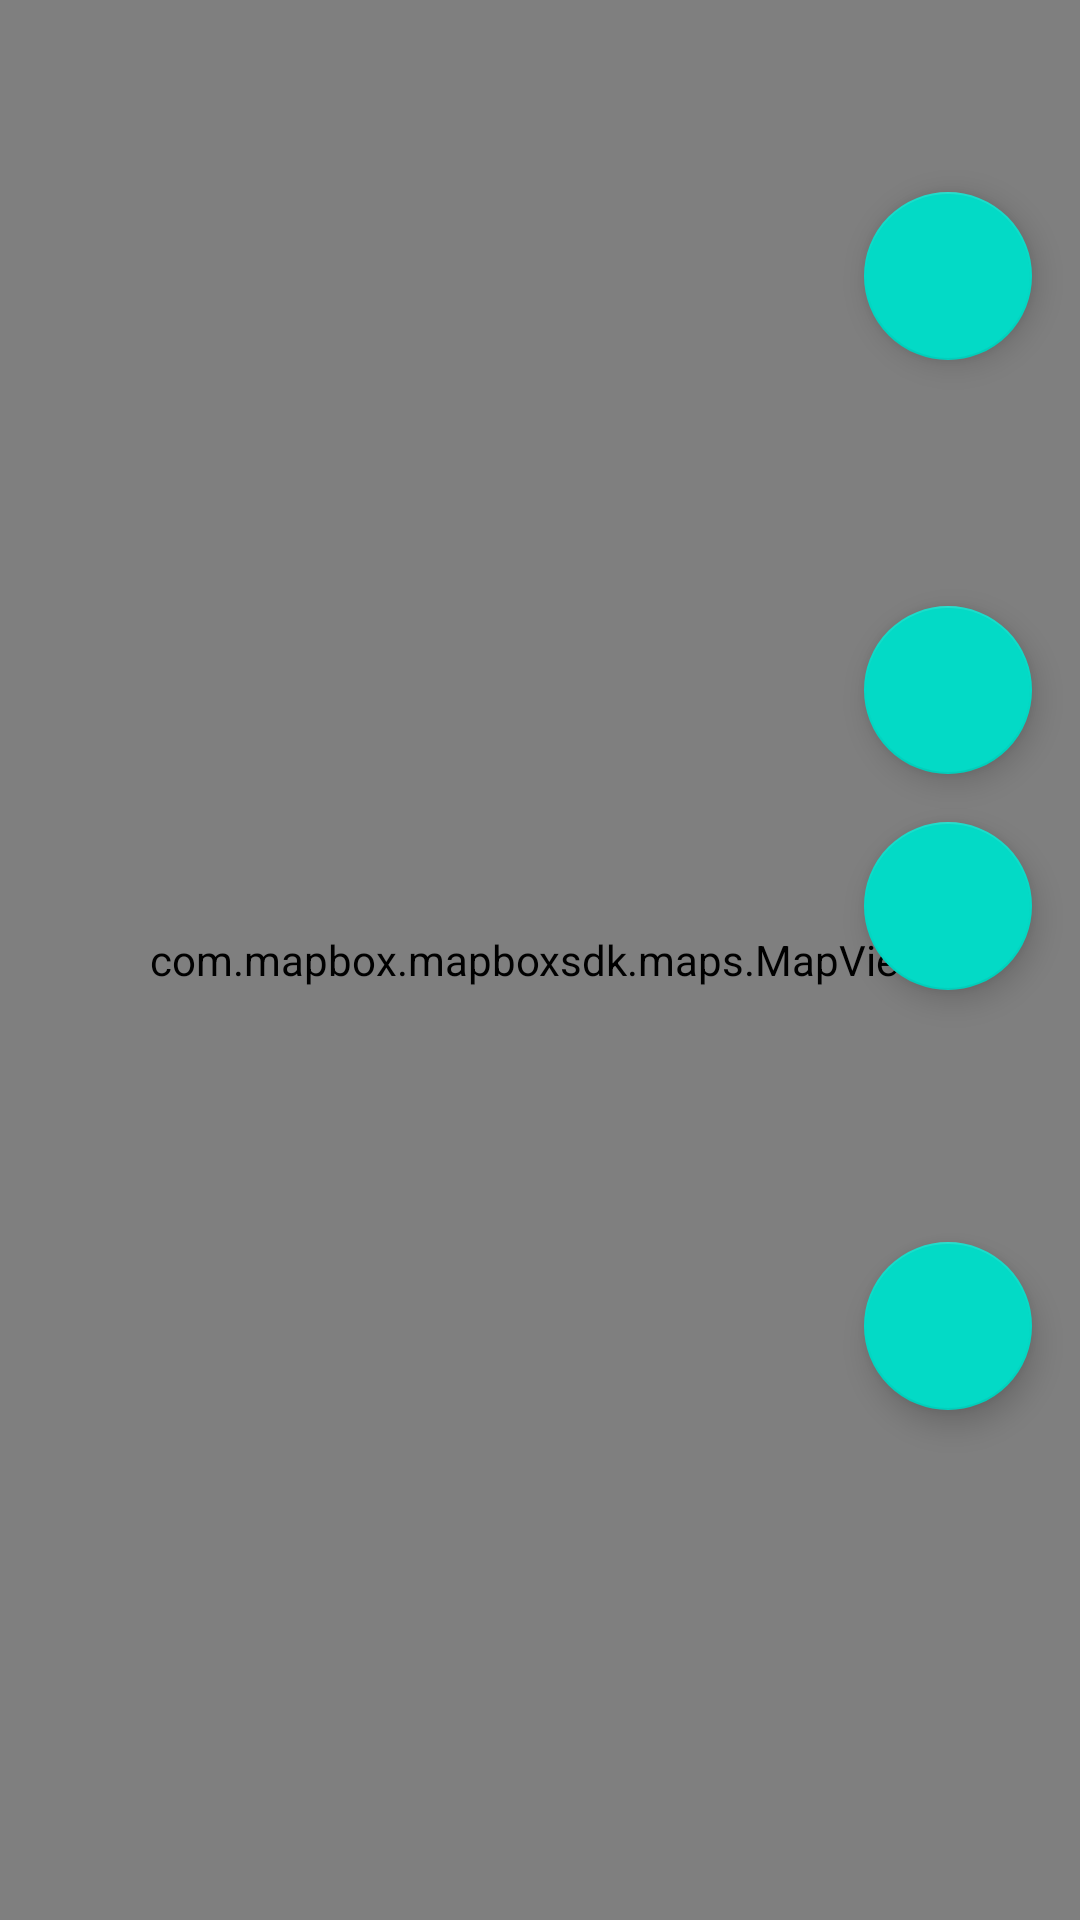

Here is an Android app screen rendered from its layout file. Give the layout XML and the strings, colors and styles it references.
<!-- AndroidManifest.xml: application theme AppTheme -->
<!-- res/layout/content_main.xml -->
<?xml version="1.0" encoding="utf-8"?>
<android.support.constraint.ConstraintLayout
        xmlns:android="http://schemas.android.com/apk/res/android"
        xmlns:tools="http://schemas.android.com/tools"
        xmlns:app="http://schemas.android.com/apk/res-auto"
        android:layout_width="match_parent"
        android:layout_height="match_parent"
        app:layout_behavior="@string/appbar_scrolling_view_behavior"
        tools:showIn="@layout/activity_main"
        tools:context=".ui.activity.main.MainActivity">

    <include layout="@layout/fragment_map"/>

</android.support.constraint.ConstraintLayout>
<!-- res/layout/activity_main.xml (included above) -->
<?xml version="1.0" encoding="utf-8"?>
<android.support.constraint.ConstraintLayout
        xmlns:android="http://schemas.android.com/apk/res/android"
        xmlns:tools="http://schemas.android.com/tools"
        xmlns:app="http://schemas.android.com/apk/res-auto"
        android:layout_width="match_parent" android:layout_height="match_parent"
        tools:context=".ui.activity.main.MainActivity">

    <FrameLayout
            android:id="@+id/mainContainer"
            android:layout_width="match_parent"
            android:layout_height="0dp"
            app:layout_constraintTop_toTopOf="parent"
            app:layout_constraintBottom_toTopOf="@id/bottomNavigationBar">

    </FrameLayout>

    <android.support.design.widget.BottomNavigationView
            android:id="@+id/bottomNavigationBar"
            android:layout_width="match_parent"
            android:layout_height="wrap_content"
            app:layout_constraintBottom_toBottomOf="parent"
            app:menu="@menu/main_menu">

    </android.support.design.widget.BottomNavigationView>

</android.support.constraint.ConstraintLayout>
<!-- res/layout/fragment_map.xml (included above) -->
<?xml version="1.0" encoding="utf-8"?>
<android.support.constraint.ConstraintLayout
        xmlns:android="http://schemas.android.com/apk/res/android"
        xmlns:tools="http://schemas.android.com/tools"
        xmlns:app="http://schemas.android.com/apk/res-auto"
        android:layout_width="match_parent" android:layout_height="match_parent"
        tools:context=".ui.activity.main.fragment.map.MapFragment">

    <com.mapbox.mapboxsdk.maps.MapView
            android:id="@+id/map"
            android:layout_width="match_parent"
            android:layout_height="match_parent"/>

    <android.support.design.widget.FloatingActionButton
            style="@style/AppTheme.WhiteFloatingActionButton"
            android:id="@+id/layersButton"
            android:layout_width="wrap_content"
            android:layout_height="wrap_content"
            app:layout_constraintEnd_toStartOf="@+id/buttonsGuidLine"
            app:layout_constraintTop_toTopOf="parent"
            android:layout_marginTop="64dp"/>

    <android.support.design.widget.FloatingActionButton
            style="@style/AppTheme.WhiteFloatingActionButton"
            android:id="@+id/zoomInButton"
            android:layout_width="wrap_content"
            android:layout_height="wrap_content"
            app:layout_constraintTop_toBottomOf="@id/layersButton"
            app:layout_constraintEnd_toStartOf="@+id/buttonsGuidLine"
            android:layout_marginTop="82dp"/>

    <android.support.design.widget.FloatingActionButton
            style="@style/AppTheme.WhiteFloatingActionButton"
            android:id="@+id/zoomOutButton"
            android:layout_width="wrap_content"
            android:layout_height="wrap_content"
            app:layout_constraintTop_toBottomOf="@id/zoomInButton"
            app:layout_constraintEnd_toStartOf="@id/buttonsGuidLine"
            android:layout_marginTop="16dp"/>

    <android.support.design.widget.FloatingActionButton
            style="@style/AppTheme.WhiteFloatingActionButton"
            android:id="@+id/locationButton"
            android:layout_width="wrap_content"
            android:layout_height="wrap_content"
            app:layout_constraintTop_toBottomOf="@id/zoomOutButton"
            app:layout_constraintEnd_toStartOf="@+id/buttonsGuidLine"
            android:layout_marginTop="84dp"/>

    <android.support.constraint.Group
            android:layout_width="wrap_content" android:layout_height="wrap_content"
            android:id="@+id/buttonsGroup"
            app:constraint_referenced_ids="zoomOutButton,layersButton,zoomInButton,locationButton"/>

    <android.support.constraint.Guideline
            android:layout_width="wrap_content" android:layout_height="wrap_content"
            android:id="@+id/buttonsGuidLine"
            android:orientation="vertical" app:layout_constraintGuide_end="16dp"/>

</android.support.constraint.ConstraintLayout>
<!-- resources referenced by this layout -->
<resources>
  <style name="AppTheme" parent="Theme.MaterialComponents.Light.NoActionBar">
          
          <item name="colorPrimary">@color/colorPrimary</item>
          <item name="colorPrimaryDark">@color/colorPrimaryDark</item>
          <item name="colorAccent">@color/colorAccent</item>
  
          
          <item name="scrimBackground">@color/mtrl_scrim_color</item>
          <item name="textAppearanceHeadline1">@style/TextAppearance.MaterialComponents.Headline1</item>
          <item name="textAppearanceHeadline2">@style/TextAppearance.MaterialComponents.Headline2</item>
          <item name="textAppearanceHeadline3">@style/TextAppearance.MaterialComponents.Headline3</item>
          <item name="textAppearanceHeadline4">@style/TextAppearance.MaterialComponents.Headline4</item>
          <item name="textAppearanceHeadline5">@style/TextAppearance.MaterialComponents.Headline5</item>
          <item name="textAppearanceHeadline6">@style/TextAppearance.MaterialComponents.Headline6</item>
          <item name="textAppearanceSubtitle1">@style/TextAppearance.MaterialComponents.Subtitle1</item>
          <item name="textAppearanceSubtitle2">@style/TextAppearance.MaterialComponents.Subtitle2</item>
          <item name="textAppearanceBody1">@style/TextAppearance.MaterialComponents.Body1</item>
          <item name="textAppearanceBody2">@style/TextAppearance.MaterialComponents.Body2</item>
          <item name="textAppearanceCaption">@style/TextAppearance.MaterialComponents.Caption</item>
          <item name="textAppearanceButton">@style/TextAppearance.MaterialComponents.Button</item>
          <item name="textAppearanceOverline">@style/TextAppearance.MaterialComponents.Overline</item>
      </style>
  <color name="colorPrimary">#FFFFFF</color>
  <color name="colorPrimaryDark">#FFFFFF</color>
  <color name="colorAccent">#87D8D5</color>
</resources>
